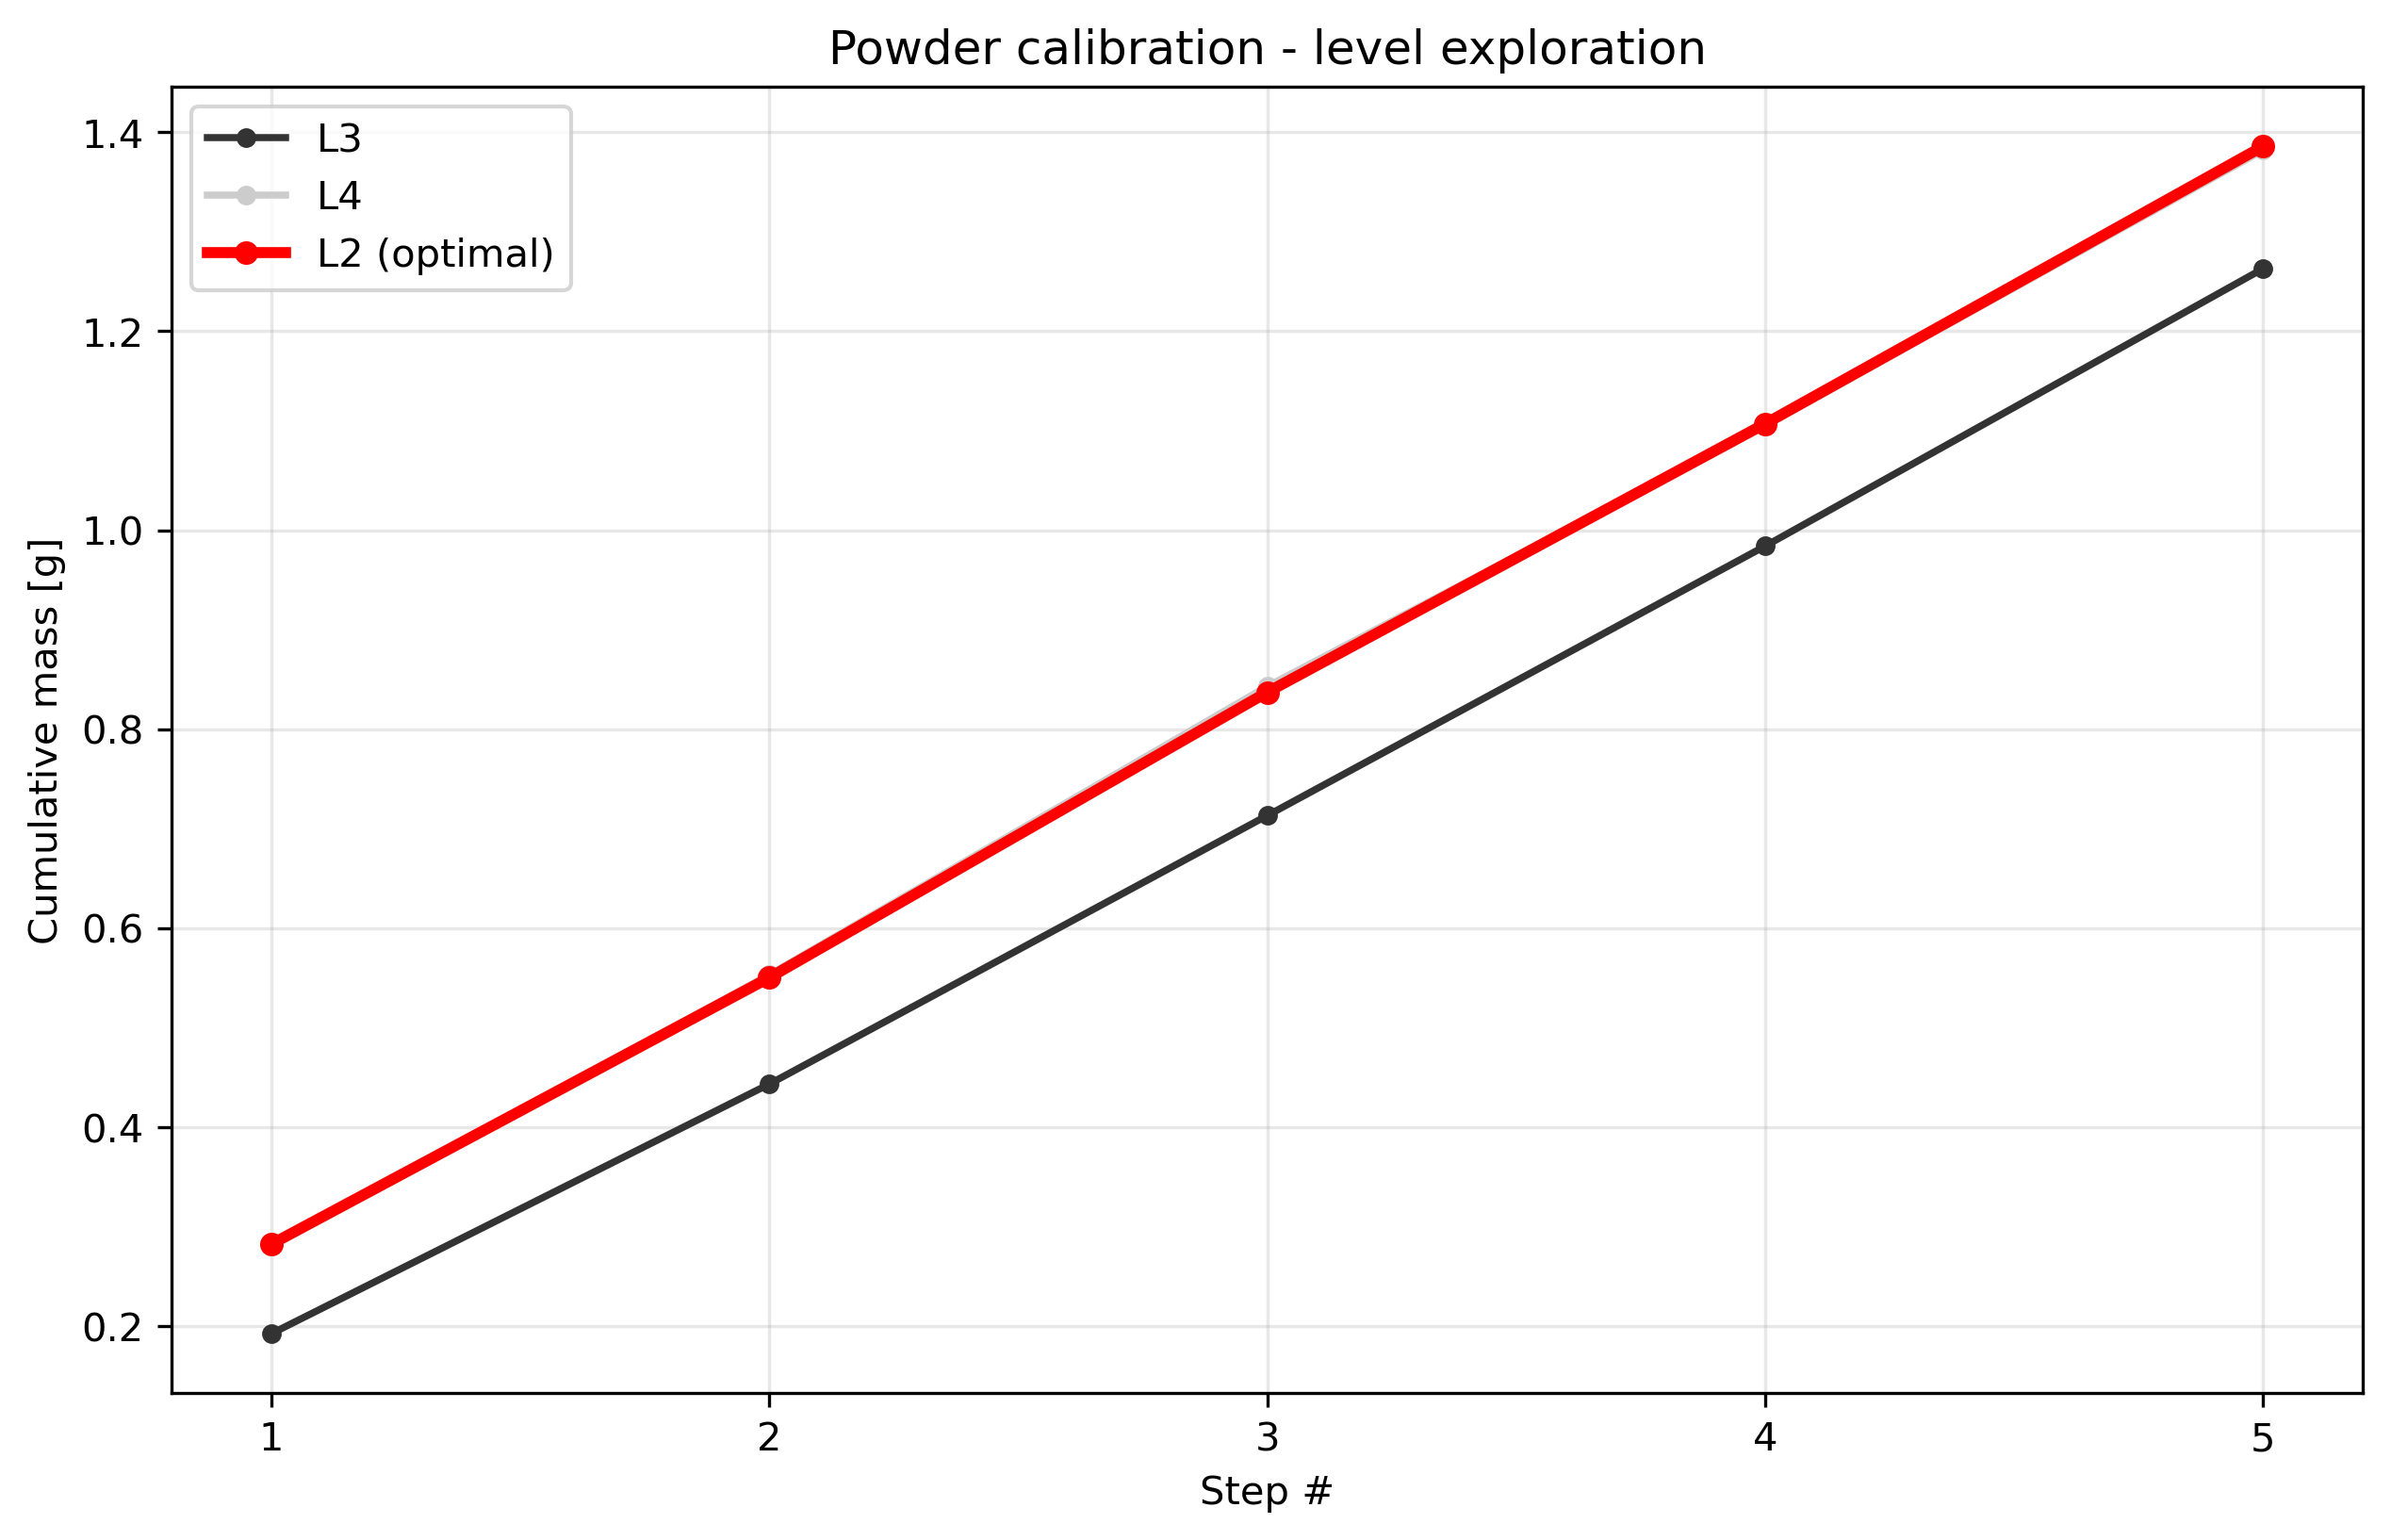

The table this chart was drawn from, first rows:
condition, step_index, cumulative_mass_g, per_step_mass_g, success
level2_t1.0, 1, 0.282, 0.282, True
level2_t1.0, 2, 0.55, 0.268, True
level2_t1.0, 3, 0.837, 0.287, True
level2_t1.0, 4, 1.107, 0.27, True
level2_t1.0, 5, 1.386, 0.279, True
level3_t1.0, 1, 0.192, 0.192, True
level3_t1.0, 2, 0.443, 0.251, True
level3_t1.0, 3, 0.713, 0.27, True
level3_t1.0, 4, 0.984, 0.271, True
level3_t1.0, 5, 1.263, 0.279, True
level4_t1.0, 1, 0.281, 0.281, True
level4_t1.0, 2, 0.553, 0.272, True
level4_t1.0, 3, 0.843, 0.29, True
level4_t1.0, 4, 1.105, 0.262, True
level4_t1.0, 5, 1.382, 0.277, True
